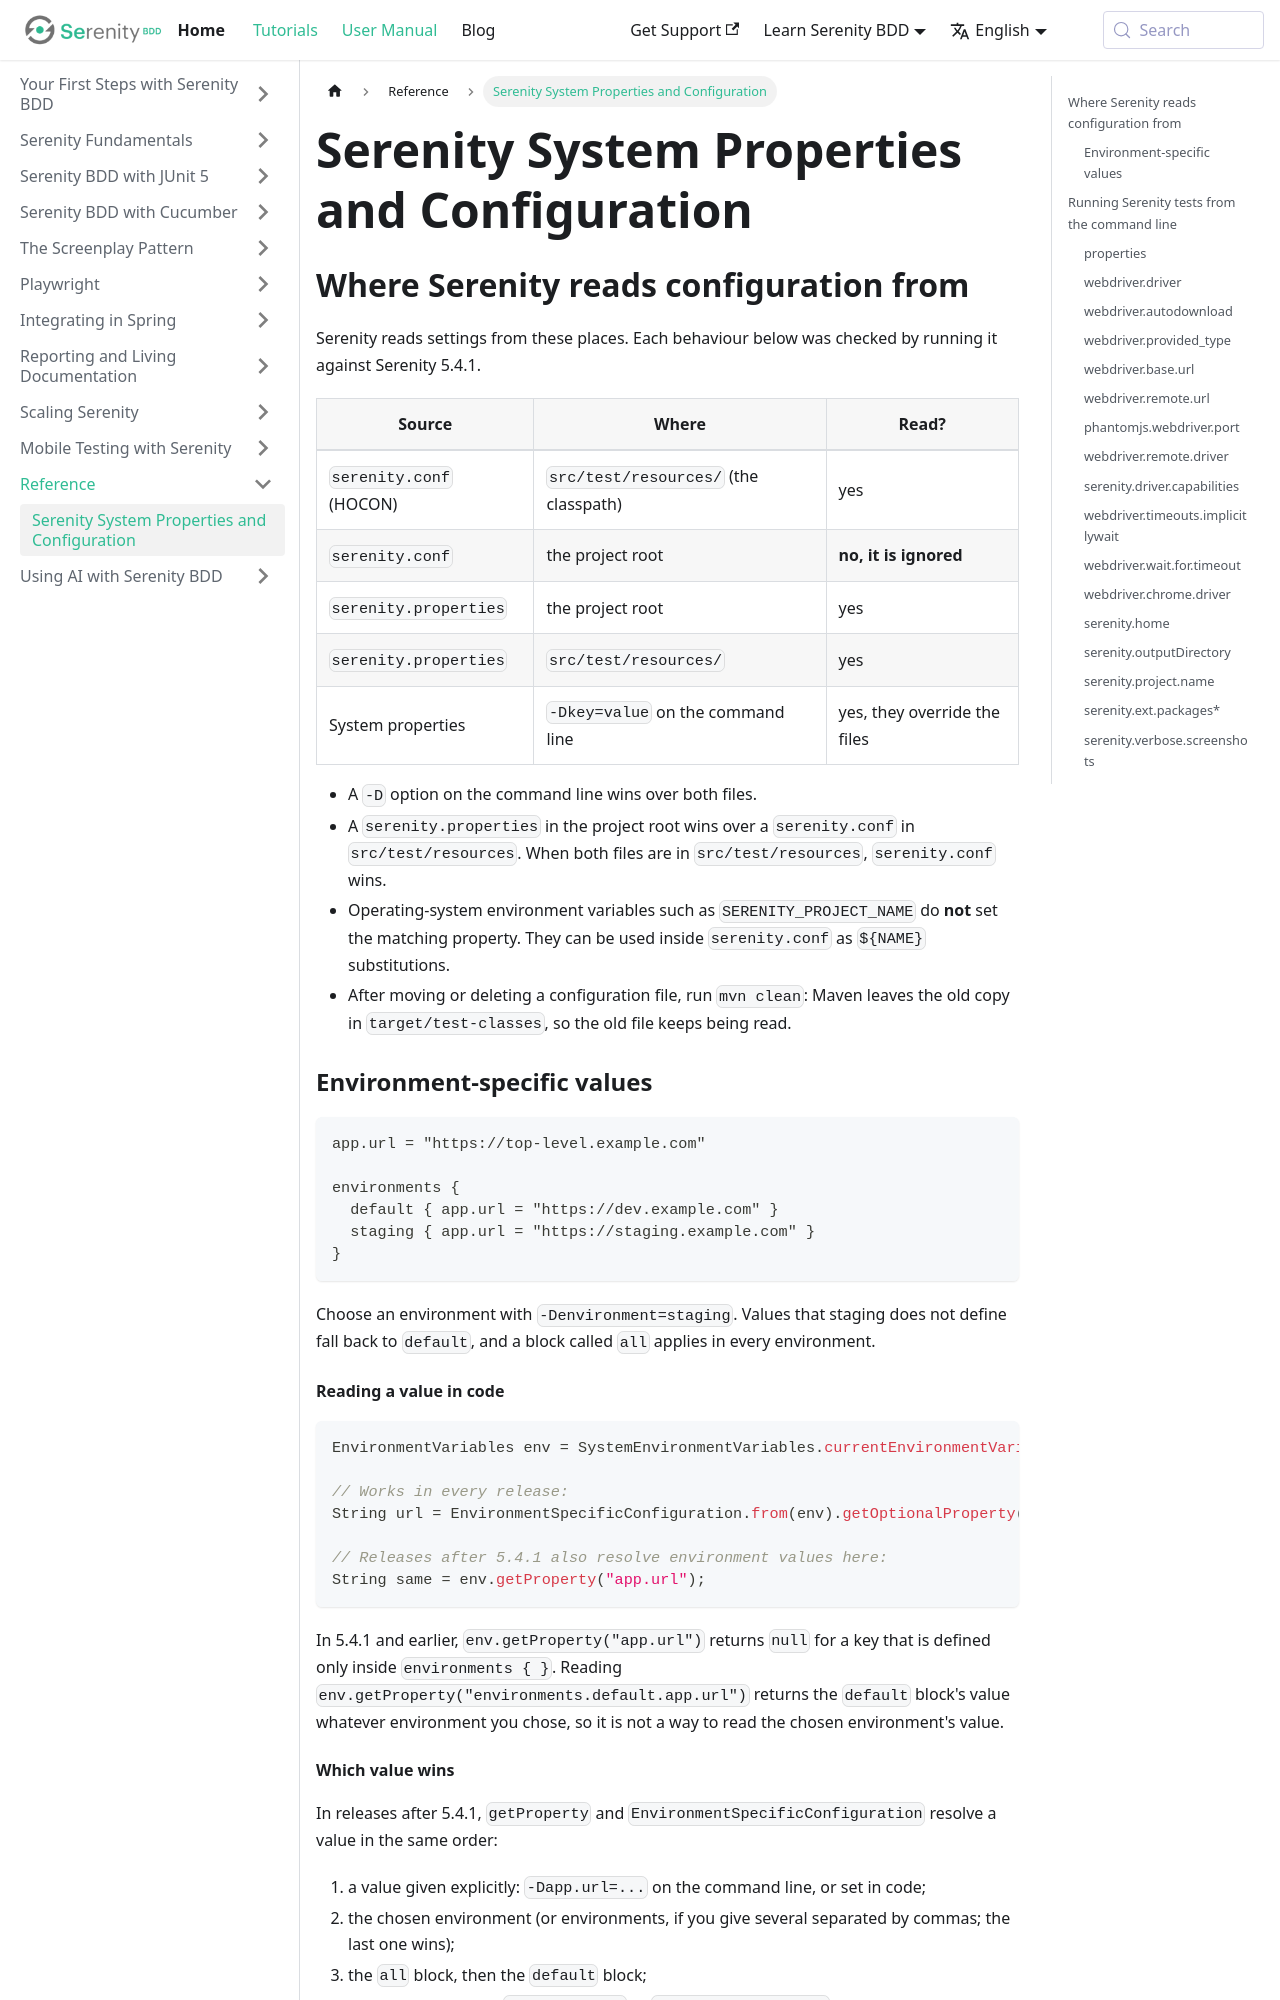

repository: serenity-bdd/serenity-bdd.github.io · page: docs/reference/serenity-properties.html · generator: docusaurus

---
id: serenity-properties
title: Serenity System Properties and Configuration
sidebar_position: 1
---

## Where Serenity reads configuration from

Serenity reads settings from these places. Each behaviour below was checked by running it against Serenity 5.4.1.

| Source | Where | Read? |
|---|---|---|
| `serenity.conf` (HOCON) | `src/test/resources/` (the classpath) | yes |
| `serenity.conf` | the project root | **no, it is ignored** |
| `serenity.properties` | the project root | yes |
| `serenity.properties` | `src/test/resources/` | yes |
| System properties | `-Dkey=value` on the command line | yes, they override the files |

- A `-D` option on the command line wins over both files.
- A `serenity.properties` in the project root wins over a `serenity.conf` in `src/test/resources`. When both files are in `src/test/resources`, `serenity.conf` wins.
- Operating-system environment variables such as `SERENITY_PROJECT_NAME` do **not** set the matching property. They can be used inside `serenity.conf` as `${NAME}` substitutions.
- After moving or deleting a configuration file, run `mvn clean`: Maven leaves the old copy in `target/test-classes`, so the old file keeps being read.

### Environment-specific values

```hocon
app.url = "https://top-level.example.com"

environments {
  default { app.url = "https://dev.example.com" }
  staging { app.url = "https://staging.example.com" }
}
```

Choose an environment with `-Denvironment=staging`. Values that staging does not define fall back to `default`, and a block called `all` applies in every environment.

#### Reading a value in code

```java
EnvironmentVariables env = SystemEnvironmentVariables.currentEnvironmentVariables();

// Works in every release:
String url = EnvironmentSpecificConfiguration.from(env).getOptionalProperty("app.url").orElse("none");

// Releases after 5.4.1 also resolve environment values here:
String same = env.getProperty("app.url");
```

In 5.4.1 and earlier, `env.getProperty("app.url")` returns `null` for a key that is defined only inside `environments { }`. Reading `env.getProperty("environments.default.app.url")` returns the `default` block's value whatever environment you chose, so it is not a way to read the chosen environment's value.
